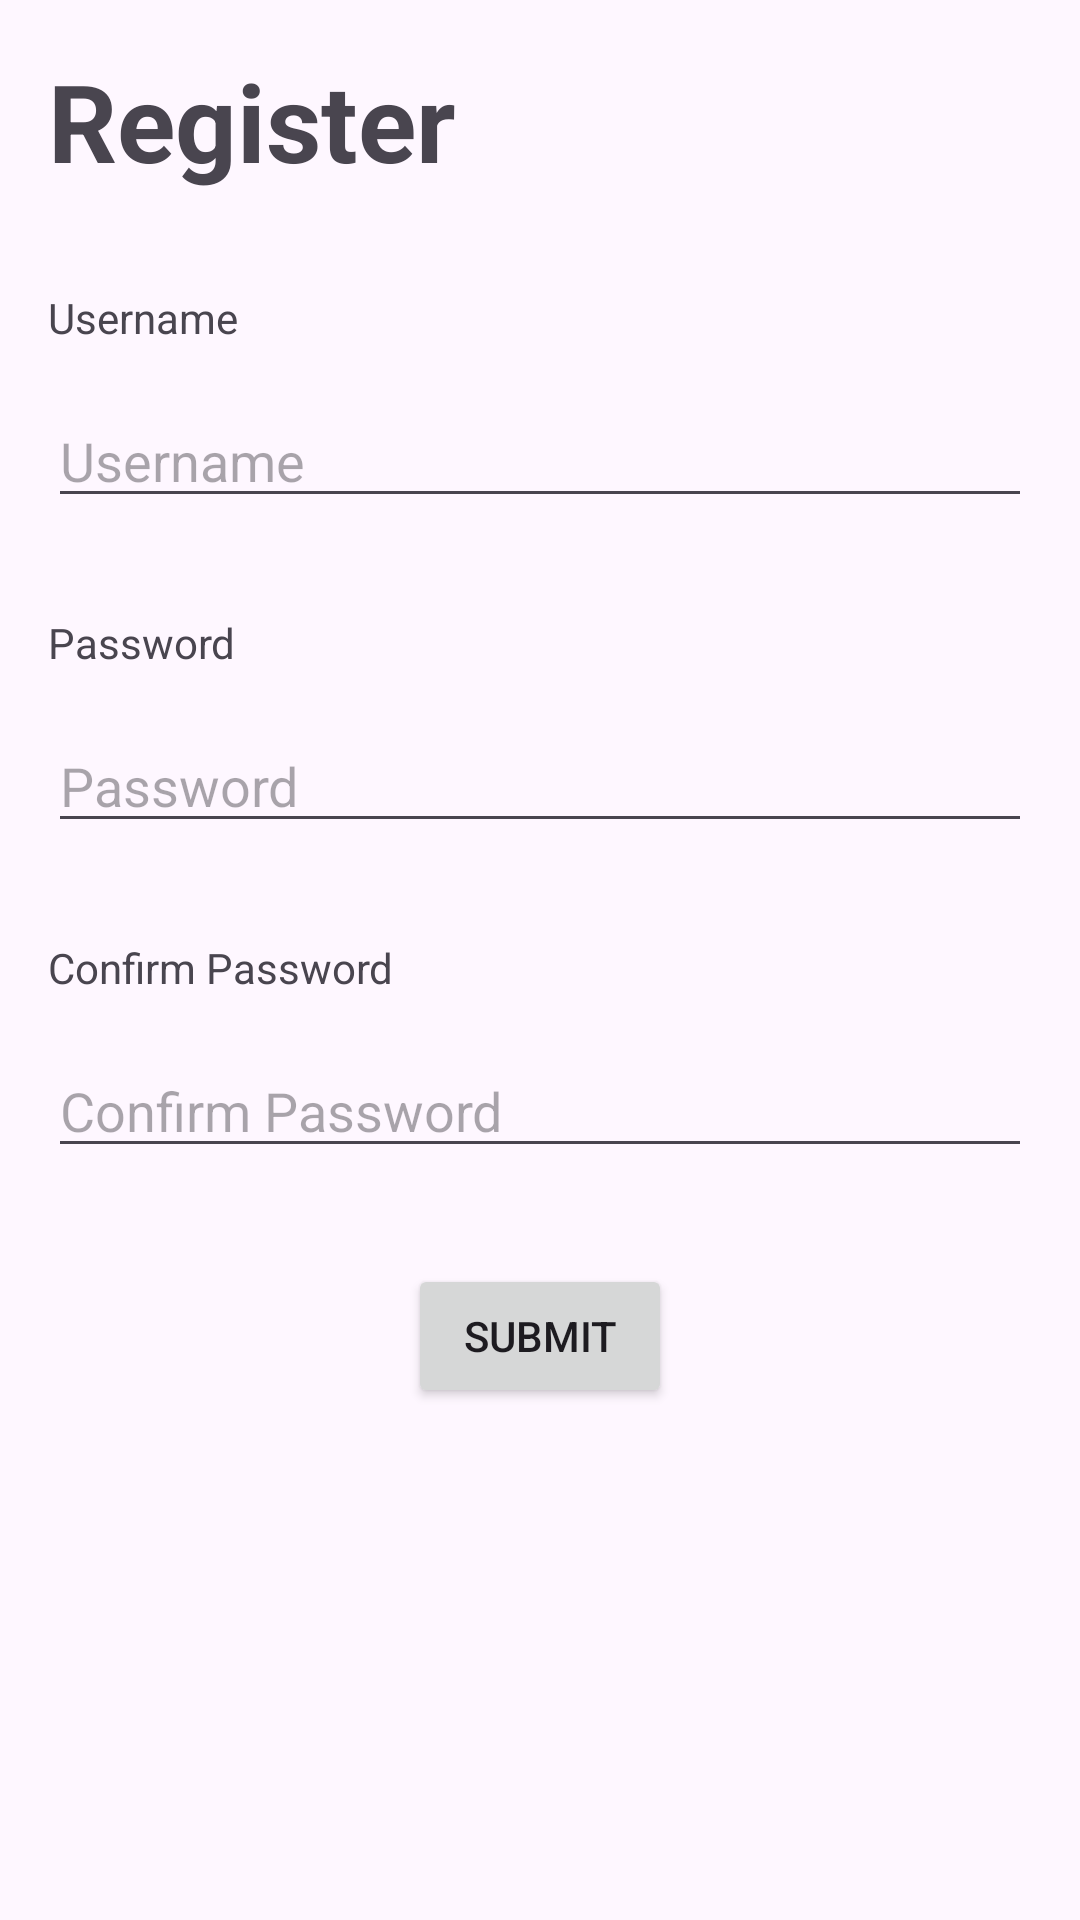

Layout XML and referenced resources for this Android screen:
<!-- AndroidManifest.xml: application theme Theme.Passman -->
<!-- res/layout/activity_register.xml -->
<?xml version="1.0" encoding="utf-8"?>
<androidx.constraintlayout.widget.ConstraintLayout xmlns:android="http://schemas.android.com/apk/res/android"
    android:layout_width="match_parent"
    android:layout_height="match_parent"
    xmlns:app="http://schemas.android.com/apk/res-auto"
    xmlns:tools="http://schemas.android.com/tools"
    android:id="@+id/register_panel"
    tools:context=".RegisterActivity">

    <LinearLayout
        android:layout_width="match_parent"
        android:layout_height="match_parent"
        android:orientation="vertical"
        app:layout_constraintBottom_toBottomOf="parent"
        app:layout_constraintEnd_toEndOf="parent"
        app:layout_constraintStart_toStartOf="parent"
        app:layout_constraintTop_toTopOf="parent">

        <TextView
            android:layout_width="match_parent"
            android:layout_height="wrap_content"
            android:text="Register"
            android:textStyle="bold"
            android:textSize="36sp"
            android:layout_margin="16dp"/>

        <TextView
            android:id="@+id/username_label"
            android:layout_width="wrap_content"
            android:layout_height="wrap_content"
            android:layout_marginStart="16dp"
            android:layout_marginTop="16dp"
            android:text="Username"
            app:layout_constraintStart_toStartOf="parent" />

        <EditText
            android:id="@+id/register_username"
            android:layout_width="match_parent"
            android:layout_height="wrap_content"
            android:hint="Username"
            android:layout_margin="16dp" />

        <TextView
            android:id="@+id/password_label"
            android:layout_width="wrap_content"
            android:layout_height="wrap_content"
            android:layout_marginStart="16dp"
            android:layout_marginTop="16dp"
            android:text="Password"
            app:layout_constraintStart_toStartOf="parent" />

        <EditText
            android:id="@+id/register_password"
            android:layout_width="match_parent"
            android:layout_height="wrap_content"
            android:hint="Password"
            android:inputType="textPassword"
            android:layout_margin="16dp" />

        <TextView
            android:id="@+id/confirmPass_label"
            android:layout_width="wrap_content"
            android:layout_height="wrap_content"
            android:layout_marginStart="16dp"
            android:layout_marginTop="16dp"
            android:text="Confirm Password"
            app:layout_constraintStart_toStartOf="parent" />

        <EditText
            android:id="@+id/register_confirm_password"
            android:layout_width="match_parent"
            android:layout_height="wrap_content"
            android:hint="Confirm Password"
            android:inputType="textPassword"
            android:layout_margin="16dp" />

        <Button
            android:id="@+id/register_button"
            android:layout_width="wrap_content"
            android:layout_height="wrap_content"
            android:text="Submit"
            android:layout_gravity="center"
            android:layout_marginTop="16dp" />
    </LinearLayout>
</androidx.constraintlayout.widget.ConstraintLayout>
<!-- resources referenced by this layout -->
<resources>
  <style name="Theme.Passman" parent="Base.Theme.Passman" />
  <style name="Base.Theme.Passman" parent="Theme.Material3.DayNight.NoActionBar">
          
          
      </style>
</resources>
